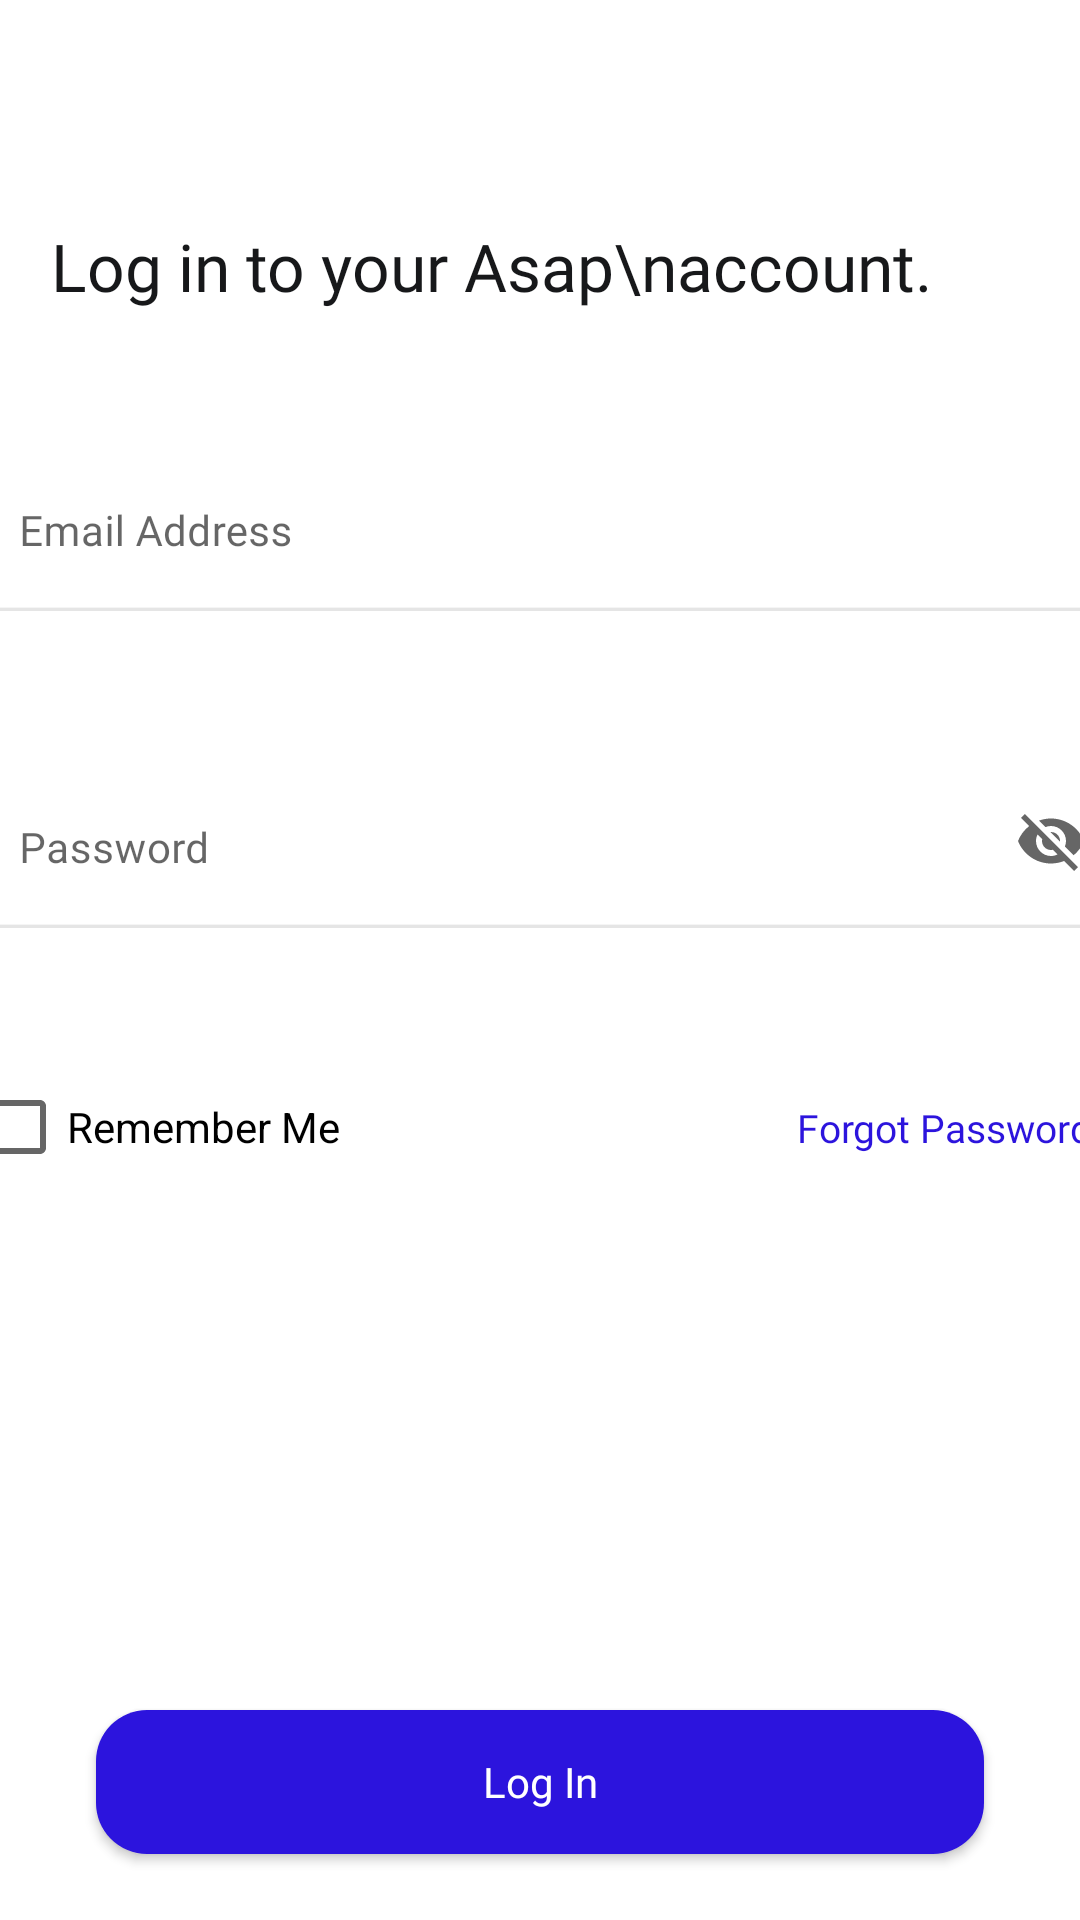

Layout XML and referenced resources for this Android screen:
<!-- AndroidManifest.xml: application theme Theme.Asap -->
<!-- res/layout/fragment_login.xml -->
<?xml version="1.0" encoding="utf-8"?>
<androidx.constraintlayout.widget.ConstraintLayout xmlns:android="http://schemas.android.com/apk/res/android"
    xmlns:tools="http://schemas.android.com/tools"
    android:layout_width="match_parent"
    android:layout_height="match_parent"
    xmlns:app="http://schemas.android.com/apk/res-auto"
    tools:context=".fragment.Login">

    <ImageView
        android:id="@+id/arrowBack"
        android:layout_width="30dp"
        android:layout_height="30dp"
        android:layout_marginStart="17dp"
        android:layout_marginTop="22dp"
        android:src="@drawable/arrow"
        app:layout_constraintStart_toStartOf="parent"
        app:layout_constraintTop_toTopOf="parent" />

    <ImageView
        android:id="@+id/imageView5"
        android:layout_width="30dp"
        android:layout_height="30dp"
        android:layout_marginTop="12dp"
        android:src="@drawable/arrow"
        android:visibility="invisible"
        app:layout_constraintEnd_toEndOf="parent"
        app:layout_constraintStart_toStartOf="parent"
        app:layout_constraintTop_toBottomOf="@+id/textView3" />

    <TextView
        android:id="@+id/textView3"
        android:layout_width="wrap_content"
        android:layout_height="wrap_content"
        android:layout_marginStart="17sp"
        android:layout_marginTop="22dp"
        android:fontFamily="@font/roboto_regular"
        android:text="Log in to your Asap\naccount."
        android:textColor="#17181A"
        android:textSize="22sp"
        app:layout_constraintStart_toStartOf="parent"
        app:layout_constraintTop_toBottomOf="@+id/arrowBack" />


    <com.google.android.material.textfield.TextInputLayout
        android:id="@+id/email"
        style="@style/Widget.MaterialComponents.TextInputLayout.OutlinedBox"
        android:layout_width="380dp"
        android:layout_height="wrap_content"
        app:errorEnabled="true"
        app:layout_constraintEnd_toEndOf="parent"
        app:layout_constraintStart_toStartOf="parent"
        app:layout_constraintTop_toBottomOf="@+id/imageView5">

        <com.google.android.material.textfield.TextInputEditText
            android:id="@+id/email_et"
            android:layout_width="384dp"
            android:layout_height="wrap_content"
            android:background="@drawable/text_input_bg"
            android:fontFamily="@font/roboto_regular"
            android:hint="Email Address"
            android:textColor="@color/black"
            android:textColorHint="#7D7C93"
            android:textSize="14sp" />
    </com.google.android.material.textfield.TextInputLayout>

    <com.google.android.material.textfield.TextInputLayout
        android:id="@+id/password"
        style="@style/Widget.MaterialComponents.TextInputLayout.OutlinedBox"
        android:layout_width="380dp"
        android:layout_height="wrap_content"
        android:layout_marginTop="27dp"
        app:errorEnabled="true"
        app:endIconMode="password_toggle"
        app:layout_constraintEnd_toEndOf="parent"
        app:layout_constraintStart_toStartOf="parent"
        app:layout_constraintTop_toBottomOf="@+id/email">

        <com.google.android.material.textfield.TextInputEditText
            android:id="@+id/password_et"
            android:layout_width="384dp"
            android:layout_height="wrap_content"
            android:background="@drawable/text_input_bg"
            android:fontFamily="@font/roboto_regular"
            android:hint="Password"
            android:textColor="@color/black"
            android:textColorHint="#7D7C93"
            android:textSize="14sp" />
    </com.google.android.material.textfield.TextInputLayout>


    <androidx.appcompat.widget.AppCompatButton
        android:id="@+id/getStarted"
        android:layout_width="match_parent"
        android:layout_height="wrap_content"
        android:text="Log In"
        android:textColor="@color/white"
        android:fontFamily="@font/roboto_regular"
        android:textAllCaps="false"
        android:textSize="14sp"
        android:layout_marginHorizontal="32dp"
        android:layout_marginBottom="22dp"
        android:background="@drawable/sign_up_btn"
        app:layout_constraintBottom_toBottomOf="parent"/>

    <CheckBox
        android:id="@+id/checkBox"
        android:layout_width="wrap_content"
        android:layout_height="wrap_content"
        android:text="Remember Me"
        android:layout_marginTop="22dp"
        app:layout_constraintStart_toStartOf="@+id/password"
        app:layout_constraintTop_toBottomOf="@+id/password" />

    <TextView
        android:id="@+id/forgotPassword"
        android:layout_width="wrap_content"
        android:layout_height="wrap_content"
        android:textColor="@color/brand_color"
        android:fontFamily="@font/roboto_medium"
        android:textSize="13sp"
        android:text="Forgot Password?"
        app:layout_constraintBottom_toBottomOf="@+id/checkBox"
        app:layout_constraintEnd_toEndOf="@+id/password"
        app:layout_constraintTop_toTopOf="@+id/checkBox" />

    <ProgressBar
        android:id="@+id/progress_bar"
        android:layout_width="wrap_content"
        android:layout_height="wrap_content"
        android:rotation="180"
        android:visibility="invisible"
        app:layout_constraintBottom_toBottomOf="parent"
        app:layout_constraintEnd_toEndOf="parent"
        app:layout_constraintStart_toStartOf="parent"
        app:layout_constraintTop_toTopOf="parent" />

</androidx.constraintlayout.widget.ConstraintLayout>
<!-- resources referenced by this layout -->
<resources>
  <color name="black">#FF000000</color>
  <color name="brand_color">#2C14DD</color>
  <color name="white">#FFFFFFFF</color>
  <!-- drawable sign_up_btn (drawable) -->
  <?xml version="1.0" encoding="utf-8"?>
  <shape android:shape="rectangle"
      xmlns:android="http://schemas.android.com/apk/res/android">
  
      <corners android:radius="17dp"/>
  
      <solid android:color="@color/brand_color"/>
  
  </shape>
  <!-- drawable text_input_bg (drawable) -->
  <vector xmlns:android="http://schemas.android.com/apk/res/android"
      android:width="335dp"
      android:height="48dp"
      android:viewportWidth="335"
      android:viewportHeight="48">
      <group>
          <group>
              <clip-path
                  android:pathData="M0 0h335v48H0V0Z"/>
              <path
                  android:fillColor="#FFE5E5E5"
                  android:pathData="M335 47H0v2h335v-2Z"/>
          </group>
      </group>
      <path
          android:fillColor="#FFE5E5E5"
          android:pathData="M335 47H0v2h335v-2Z"/>
  </vector>
  <style name="Theme.Asap" parent="Theme.MaterialComponents.Light.NoActionBar">
          
          <item name="colorPrimary">@color/purple_500</item>
          <item name="colorPrimaryVariant">@color/purple_700</item>
          <item name="colorOnPrimary">@color/white</item>
          
          <item name="colorSecondary">@color/teal_200</item>
          <item name="colorSecondaryVariant">@color/teal_700</item>
          <item name="colorOnSecondary">@color/black</item>
          
          <item name="android:statusBarColor" tools:targetApi="21">?attr/colorPrimaryVariant</item>
          
      </style>
  <color name="purple_500">#FF6200EE</color>
  <color name="purple_700">#FF3700B3</color>
  <color name="teal_200">#FF03DAC5</color>
  <color name="teal_700">#FF018786</color>
</resources>
